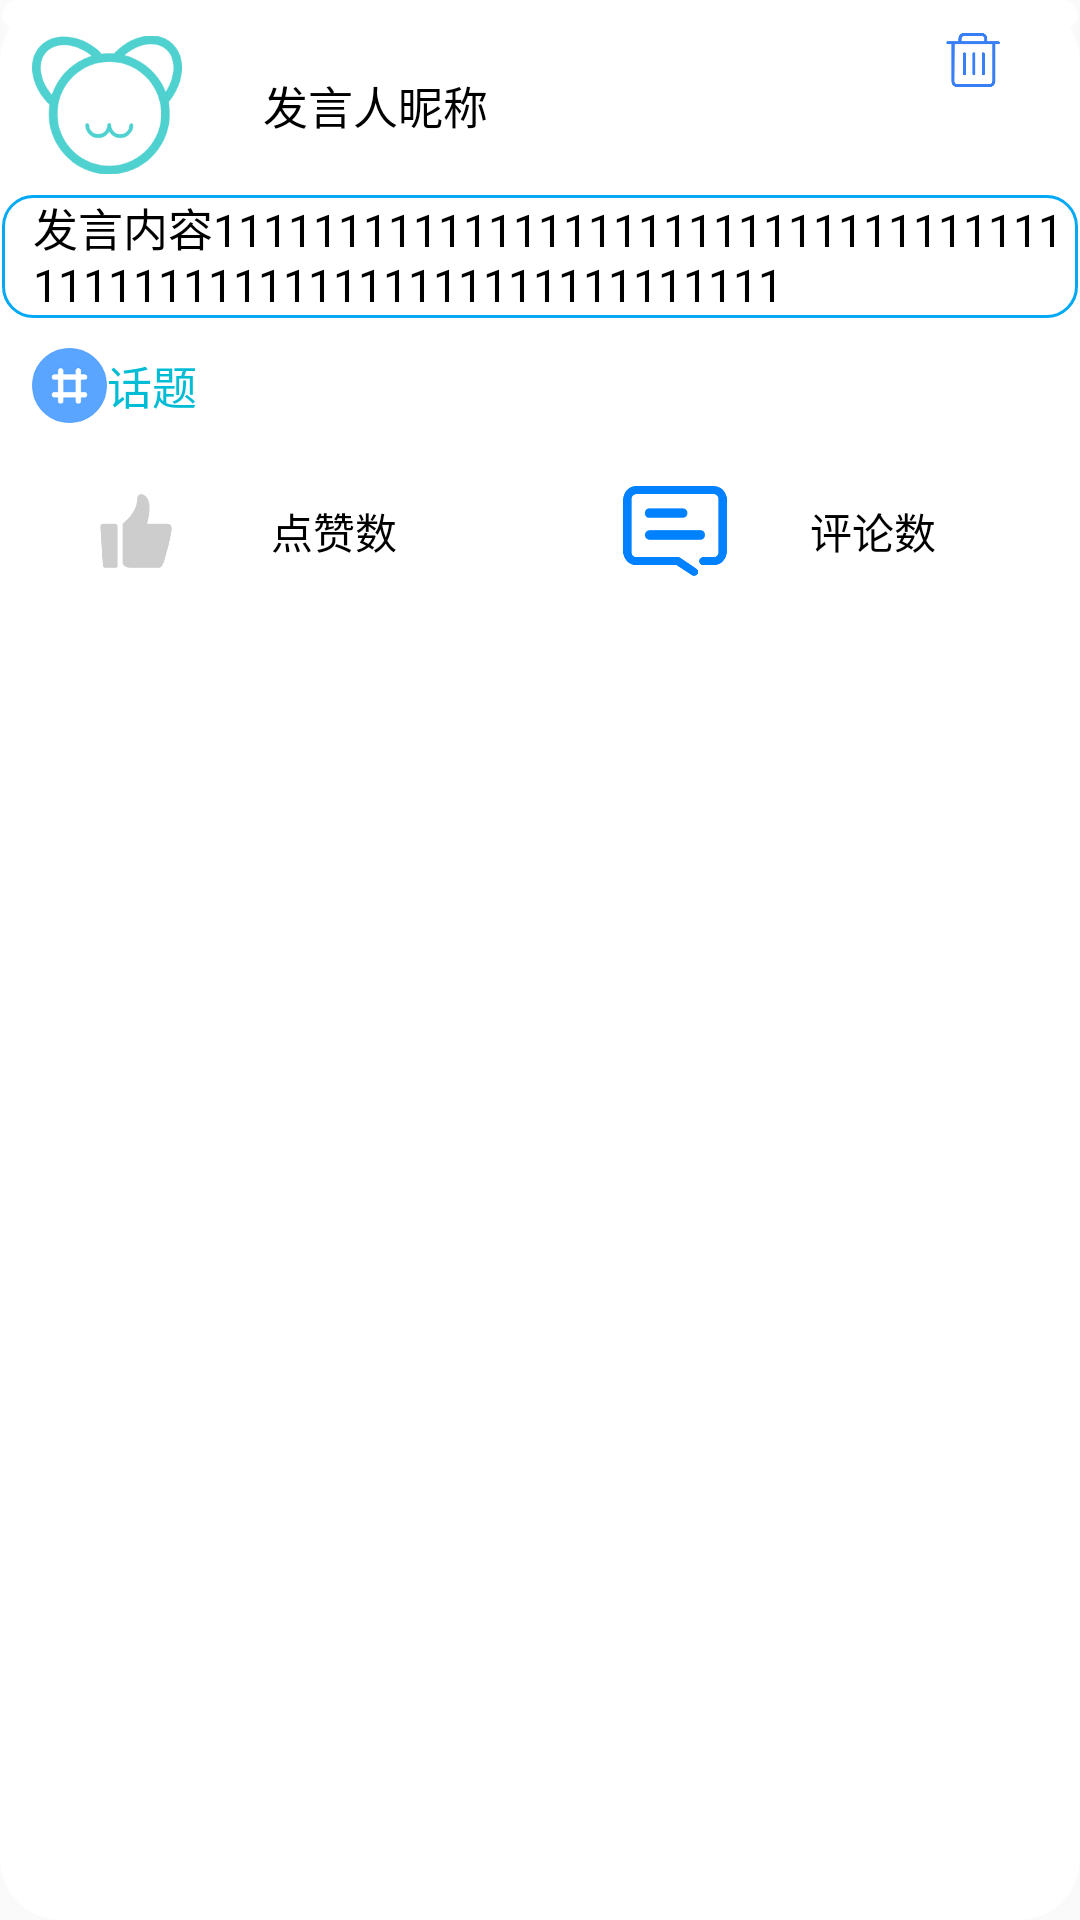

Reconstruct the res/layout file that produces this screen, plus the resources it refers to.
<!-- AndroidManifest.xml: application theme Theme.AppCompat.Light.NoActionBar -->
<!-- res/layout/mainitem.xml -->
<?xml version="1.0" encoding="utf-8"?>
<LinearLayout xmlns:android="http://schemas.android.com/apk/res/android"
    android:layout_width="match_parent"
    android:layout_height="wrap_content"
    android:orientation="vertical"
    android:background="@drawable/layyj">
    <LinearLayout android:layout_width="match_parent"
        android:layout_height="wrap_content"
        android:orientation="vertical"
        android:background="@drawable/layyj">

        <LinearLayout
            android:layout_width="match_parent"
            android:layout_height="10dip"
            android:background="@drawable/layyj">
        </LinearLayout>
        <LinearLayout
            android:layout_width="match_parent"
            android:layout_height="wrap_content"
            android:orientation="horizontal">
            <LinearLayout
                android:layout_width="10dip"
                android:layout_height="wrap_content">

            </LinearLayout>
            <LinearLayout
                android:layout_width="wrap_content"
                android:layout_height="wrap_content"
                android:layout_weight="1"
                >
                <ImageView
                    android:id="@+id/maidtouxiang"
                    android:layout_width="50dp"
                    android:layout_height="50dp"
                    android:src="@mipmap/maittoux"
                    />
            </LinearLayout>
            <LinearLayout
                android:layout_width="wrap_content"
                android:layout_height="wrap_content"
                android:layout_weight="5"
                android:layout_gravity="center">
                <TextView
                    android:id="@+id/maidnicheng"
                    android:layout_width="wrap_content"
                    android:layout_height="wrap_content"
                    android:text="发言人昵称"

                    android:textSize="15dip"
                    android:textColor="@color/black"/>
            </LinearLayout>
            <LinearLayout
                android:layout_width="wrap_content"
                android:layout_height="wrap_content"
                >
                <ImageView
                    android:id="@+id/maidshanchu"
                    android:layout_width="wrap_content"
                    android:layout_height="20dp"
                    android:src="@mipmap/maitlajix"
                    android:layout_weight="1"/>
            </LinearLayout>
            <LinearLayout
                android:layout_width="10dip"
                android:layout_height="wrap_content"
                >

            </LinearLayout>
        </LinearLayout>
        <LinearLayout
            android:layout_width="match_parent"
            android:layout_height="5dp">
        </LinearLayout>
        <LinearLayout
            android:layout_width="match_parent"
            android:layout_height="wrap_content"
            android:orientation="horizontal"
            android:background="@drawable/comtextyj"
            >
            <LinearLayout
                android:layout_width="10dip"
                android:layout_height="wrap_content">

            </LinearLayout>
            <TextView
                android:id="@+id/maidneirong"
                android:layout_width="match_parent"
                android:layout_height="wrap_content"
                android:text="发言内容1111111111111111111111111111111111111111111111111111111111111111"
                android:textColor="@color/black"
                android:textSize="15dip">

            </TextView>


            <LinearLayout
                android:layout_width="10dip"
                android:layout_height="wrap_content">

            </LinearLayout>


        </LinearLayout>
        <LinearLayout
            android:layout_width="match_parent"
            android:layout_height="5dp">
        </LinearLayout>

        <LinearLayout
            android:layout_width="match_parent"
            android:layout_height="5dip"
            android:background="@drawable/layyj">
        </LinearLayout>
        <LinearLayout
            android:layout_width="match_parent"
            android:layout_height="wrap_content"
            android:orientation="horizontal">
            <LinearLayout
                android:layout_width="10dip"
                android:layout_height="wrap_content">

            </LinearLayout>
            <LinearLayout
                android:layout_weight="1"
                android:layout_width="match_parent"
                android:layout_height="wrap_content">
                <TextView
                    android:id="@+id/maidbiaoqian"
                    android:layout_width="wrap_content"
                    android:layout_height="wrap_content"
                    android:drawableLeft="@mipmap/jinghao"
                    android:text="话题"
                    android:gravity="center"
                    android:textColor="#00BCD4"
                    android:textSize="15dip"></TextView>
            </LinearLayout>

        </LinearLayout>
        <LinearLayout
            android:layout_width="match_parent"
            android:layout_height="10dip"
            android:background="@drawable/layyj">
        </LinearLayout>

    </LinearLayout>
    <LinearLayout
        android:layout_width="match_parent"
        android:layout_height="wrap_content">
        <androidx.recyclerview.widget.RecyclerView
            android:layout_width="match_parent"
            android:layout_height="wrap_content"
            android:id="@+id/imgrecycleview"
            ></androidx.recyclerview.widget.RecyclerView>
    </LinearLayout>
    <LinearLayout
        android:layout_width="match_parent"
        android:layout_height="10dp">

    </LinearLayout>
    <LinearLayout
        android:layout_width="match_parent"
        android:layout_height="30dp"
        android:orientation="horizontal">
        <LinearLayout
            android:layout_width="match_parent"
            android:layout_height="wrap_content"
            android:orientation="horizontal"
            android:layout_weight="1"
            android:gravity="center">
            <ImageView
                android:layout_weight="1"
                android:id="@+id/bigdianzanimg"
                android:layout_width="match_parent"
                android:layout_height="wrap_content"
                android:src="@mipmap/dianzanno">

            </ImageView>
            <TextView
                android:layout_weight="1"
                android:id="@+id/bigdianzantext"
                android:layout_width="match_parent"
                android:layout_height="wrap_content"
                android:text="点赞数"
                android:textColor="@color/black">

            </TextView>
        </LinearLayout>
        <LinearLayout
            android:layout_width="match_parent"
            android:layout_height="wrap_content"
            android:layout_weight="1"
            android:gravity="center"
            android:orientation="horizontal">
            <ImageView
                android:id="@+id/bigpinglunimg"
                android:layout_width="match_parent"
                android:layout_height="wrap_content"
                android:layout_weight="1"
                android:src="@mipmap/pinglun">
            </ImageView>
            <TextView
                android:id="@+id/bigpingluntext"
                android:layout_width="match_parent"
                android:layout_height="wrap_content"
                android:layout_weight="1"
                android:text="评论数"
                android:textColor="@color/black">
            </TextView>
        </LinearLayout>

    </LinearLayout>
    <LinearLayout
        android:layout_width="match_parent"
        android:layout_height="5dp">
    </LinearLayout>

</LinearLayout>
<!-- resources referenced by this layout -->
<resources>
  <!-- drawable comtextyj (drawable) -->
  <?xml version="1.0" encoding="utf-8"?>
  <shape xmlns:android="http://schemas.android.com/apk/res/android" >
  
      <solid android:color="@color/white" />
  
      <stroke
          android:width="1dp"
          android:color="#03A9F4" />
  
      <padding
          android:bottom="1dp"
          android:left="0.5dp"
          android:right="0.5dp"
          android:top="0dp" />
      <corners android:topLeftRadius="10dip"
          android:topRightRadius="10dip"
          android:bottomRightRadius="10dip"
          android:bottomLeftRadius="10dip"/>
  
  </shape>
  <!-- drawable layyj (drawable) -->
  <?xml version="1.0" encoding="utf-8"?>
  <shape xmlns:android="http://schemas.android.com/apk/res/android" >
  
      <solid android:color="#FFFFFF" />
  
      <stroke
          android:width="0.1dp"
          android:color="@color/white" />
  
      <padding
          android:bottom="1dp"
          android:left="0.5dp"
          android:right="0.5dp"
          android:top="0dp" />
      <corners android:topLeftRadius="20dip"
          android:topRightRadius="20dip"
          android:bottomRightRadius="20dip"
          android:bottomLeftRadius="20dip"/>
  
  </shape>
  <!-- mipmap dianzanno: png bitmap (mipmap-xxxhdpi, 5030 bytes) -->
  <!-- mipmap jinghao: png bitmap (mipmap-xxxhdpi, 3258 bytes) -->
  <!-- mipmap maitlajix: png bitmap (mipmap-xxxhdpi, 5298 bytes) -->
  <!-- mipmap maittoux: png bitmap (mipmap-xxxhdpi, 12370 bytes) -->
  <!-- mipmap pinglun: png bitmap (mipmap-xxxhdpi, 4870 bytes) -->
  <!-- not gathered from this repository: default colours our renderer supplied (Android Studio template values) -->
  <color name="black">#FF000000</color>
  <color name="white">#FFFFFFFF</color>
</resources>
